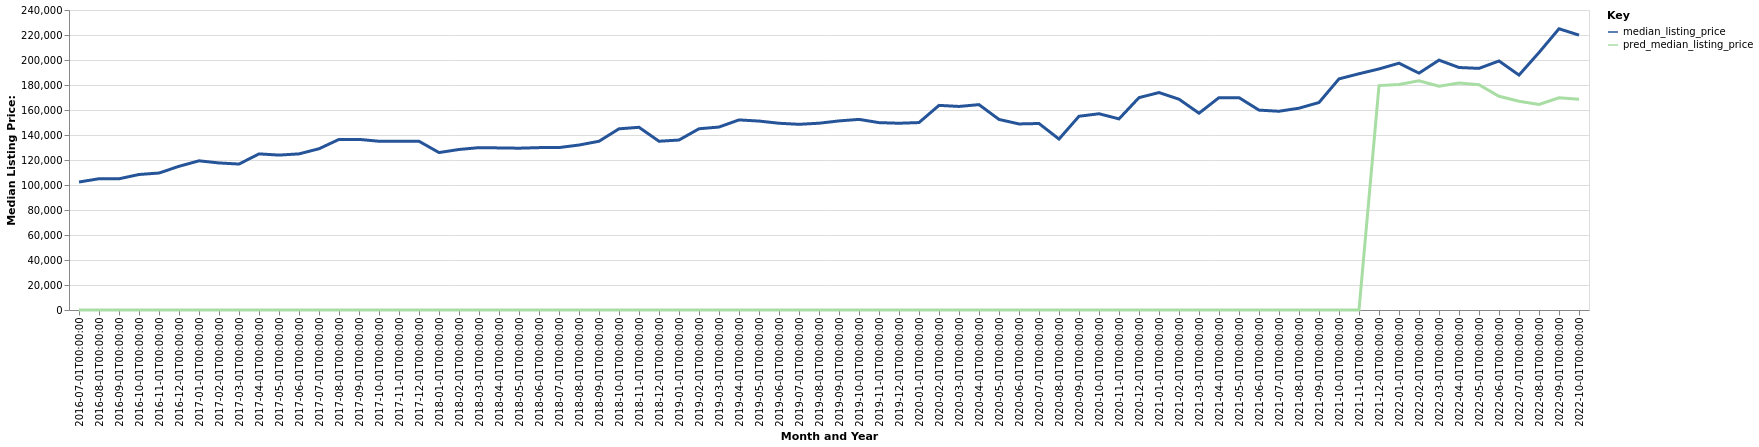

The table this chart was drawn from, first rows:
date, time_idx, median_listing_price, thirty_year_interest_rate_five, month, county_name, active_listing_count, pred_median_listing_price, month_year
2016-07-01, 0, 102400, 3.72, 7, Waycross, GA, 266.0, 0, Jul-2016
2016-08-01, 1, 105000, 3.73, 8, Waycross, GA, 269.0, 0, Aug-2016
2016-09-01, 2, 104975, 3.66, 9, Waycross, GA, 265.0, 0, Sep-2016
2016-10-01, 3, 108400, 3.64, 10, Waycross, GA, 263.0, 0, Oct-2016
2016-11-01, 4, 109575, 3.66, 11, Waycross, GA, 254.0, 0, Nov-2016
2016-12-01, 5, 114950, 3.48, 12, Waycross, GA, 237.0, 0, Dec-2016
2017-01-01, 6, 119350, 3.45, 1, Waycross, GA, 225.0, 0, Jan-2017
2017-02-01, 7, 117650, 3.5, 2, Waycross, GA, 234.0, 0, Feb-2017
2017-03-01, 8, 116750, 3.52, 3, Waycross, GA, 248.0, 0, Mar-2017
2017-04-01, 9, 124900, 4.03, 4, Waycross, GA, 264.0, 0, Apr-2017
2017-05-01, 10, 123925, 4.32, 5, Waycross, GA, 255.0, 0, May-2017
2017-06-01, 11, 124900, 4.2, 6, Waycross, GA, 252.0, 0, Jun-2017
2017-07-01, 12, 129000, 4.19, 7, Waycross, GA, 243.0, 0, Jul-2017
2017-08-01, 13, 136475, 4.3, 8, Waycross, GA, 230.0, 0, Aug-2017
2017-09-01, 14, 136500, 4.1, 9, Waycross, GA, 225.0, 0, Sep-2017
2017-10-01, 15, 135000, 4.05, 10, Waycross, GA, 227.0, 0, Oct-2017
2017-11-01, 16, 135000, 3.94, 11, Waycross, GA, 221.0, 0, Nov-2017
2017-12-01, 17, 135000, 4.03, 12, Waycross, GA, 217.0, 0, Dec-2017
2018-01-01, 18, 125950, 3.93, 1, Waycross, GA, 212.0, 0, Jan-2018
2018-02-01, 19, 128425, 3.83, 2, Waycross, GA, 209.0, 0, Feb-2018
2018-03-01, 20, 129900, 3.94, 3, Waycross, GA, 208.0, 0, Mar-2018
2018-04-01, 21, 129675, 3.95, 4, Waycross, GA, 198.0, 0, Apr-2018
2018-05-01, 22, 129450, 3.99, 5, Waycross, GA, 198.0, 0, May-2018
2018-06-01, 23, 129900, 4.15, 6, Waycross, GA, 190.0, 0, Jun-2018
2018-07-01, 24, 129950, 4.4, 7, Waycross, GA, 190.0, 0, Jul-2018
2018-08-01, 25, 131975, 4.46, 8, Waycross, GA, 184.0, 0, Aug-2018
2018-09-01, 26, 135000, 4.58, 9, Waycross, GA, 176.0, 0, Sep-2018
2018-10-01, 27, 144950, 4.66, 10, Waycross, GA, 159.0, 0, Oct-2018
2018-11-01, 28, 146163, 4.62, 11, Waycross, GA, 152.0, 0, Nov-2018
2018-12-01, 29, 135000, 4.54, 12, Waycross, GA, 157.0, 0, Dec-2018
2019-01-01, 30, 135975, 4.6, 1, Waycross, GA, 156.0, 0, Jan-2019
2019-02-01, 31, 145000, 4.72, 2, Waycross, GA, 158.0, 0, Feb-2019
2019-03-01, 32, 146371, 4.9, 3, Waycross, GA, 161.0, 0, Mar-2019
2019-04-01, 33, 152071, 4.94, 4, Waycross, GA, 162.0, 0, Apr-2019
2019-05-01, 34, 151150, 4.75, 5, Waycross, GA, 152.0, 0, May-2019
2019-06-01, 35, 149400, 4.51, 6, Waycross, GA, 149.0, 0, Jun-2019
2019-07-01, 36, 148550, 4.41, 7, Waycross, GA, 166.0, 0, Jul-2019
2019-08-01, 37, 149427, 4.41, 8, Waycross, GA, 191.0, 0, Aug-2019
2019-09-01, 38, 151268, 4.2, 9, Waycross, GA, 193.0, 0, Sep-2019
2019-10-01, 39, 152495, 4.14, 10, Waycross, GA, 191.0, 0, Oct-2019
2019-11-01, 40, 149900, 3.84, 11, Waycross, GA, 193.0, 0, Nov-2019
2019-12-01, 41, 149400, 3.81, 12, Waycross, GA, 190.0, 0, Dec-2019
2020-01-01, 42, 149950, 3.75, 1, Waycross, GA, 172.0, 0, Jan-2020
2020-02-01, 43, 163700, 3.73, 2, Waycross, GA, 164.0, 0, Feb-2020
2020-03-01, 44, 162850, 3.78, 3, Waycross, GA, 157.0, 0, Mar-2020
2020-04-01, 45, 164300, 3.75, 4, Waycross, GA, 158.0, 0, Apr-2020
2020-05-01, 46, 152450, 3.74, 5, Waycross, GA, 148.0, 0, May-2020
2020-06-01, 47, 148850, 3.72, 6, Waycross, GA, 133.0, 0, Jun-2020
2020-07-01, 48, 149200, 3.49, 7, Waycross, GA, 128.0, 0, Jul-2020
2020-08-01, 49, 136750, 3.65, 8, Waycross, GA, 121.0, 0, Aug-2020
2020-09-01, 50, 155000, 3.33, 9, Waycross, GA, 120.0, 0, Sep-2020
2020-10-01, 51, 157000, 3.28, 10, Waycross, GA, 111.0, 0, Oct-2020
2020-11-01, 52, 152900, 3.21, 11, Waycross, GA, 97.0, 0, Nov-2020
2020-12-01, 53, 169900, 3.07, 12, Waycross, GA, 83.0, 0, Dec-2020
2021-01-01, 54, 173950, 2.99, 1, Waycross, GA, 81.0, 0, Jan-2021
2021-02-01, 55, 168650, 2.93, 2, Waycross, GA, 72.0, 0, Feb-2021
2021-03-01, 56, 157450, 2.88, 3, Waycross, GA, 78.0, 0, Mar-2021
2021-04-01, 57, 169900, 2.84, 4, Waycross, GA, 73.0, 0, Apr-2021
2021-05-01, 58, 169900, 2.71, 5, Waycross, GA, 74.0, 0, May-2021
2021-06-01, 59, 159900, 2.79, 6, Waycross, GA, 78.0, 0, Jun-2021
... 16 more rows
